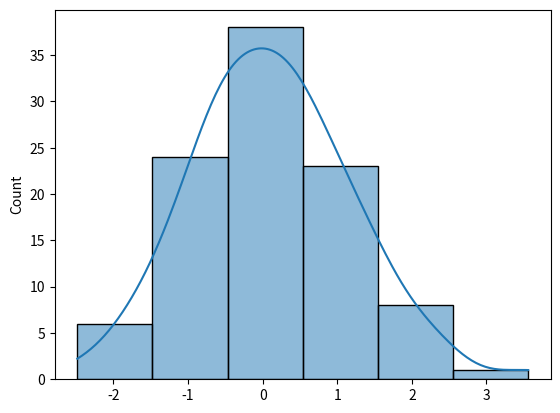

Source code (Python):
# -*- coding: utf-8 -*-
"""Lab6 Пирсон.ipynb

Automatically generated by Colaboratory.

Original file is located at
    https://colab.research.google.com/<link-removed>
"""

import random
import pandas as pd
import matplotlib.pyplot as plt
import seaborn as sns

m = 6 # для нормального
def calc(N,C,M):
  x = [0]*N
  z = [0]*N
  n = [0]*6
  zh = [0]*7 # границы частичных интервалов: числа Xmin, Xmin+h, ..., Xmax
  for i in range(int(N)):
    for j in range(12):
      x[i] =random.random() +x[i]
    x[i] = x[i] - 6
    z[i] = C*x[i] + M
    # print(f'{x[i]}\t {z[i]}')
  zmin, zmax = min(z), max(z)
  h = (zmax-zmin)/m
  print('zmin= ',zmin,'zmax= ',zmax, 'h= ', h, '\n')
  zh[0] = zmin
  for i in range(1, 6):
    zh[i] = zh[i-1] + h  
  zh[6] = zmax
  # p = [0, 0.0215, 0.3385, 0.6788, 1.0185, 1.1555, 1.177]
  z.sort()
  for i in range(N):
    for j in range(6):
      if zh[j] <= z[i] <= zh[j+1]: 
        n[j] = n[j] + 1
        # print(f'{i}:\t{zh[j]} < {z[i]} <= {zh[j+1]}\t n{j}={n[j]}')
        break
      # if z[i] == zmin: n[1] += 1
  return x, z, n, zh

# for N in [10, 100, 500, 1000]:
# N = int(input("Введите N: \n"))
# M = float(input("Введите M: \n"))
# D = float(input("Введите D: \n"))
# С = float(input("Введите c: \n"))
N=100
M=0
C=1
x, z, n, zh = calc(N, C, M)
p = [0.0215, 0.137, 0.34, 0.34, 0.137, 0.0215]
zmin, zmax = min(z), max(z)
h = (zmax-zmin)/6
c=0
for i in range(6):
  # print(f'{i}:\t {(n[i] - N*p[i])*(n[i] - N*p[i])}\t{N*p[i]}\t{(n[i] - N*p[i])*(n[i] - N*p[i]) / (N*p[i])}')
  print(f'{i}:\t {n[i]}\t{N*p[i]}')
  c = c + (n[i] - N*p[i])**2 / (N*p[i])

print(c)  
sns.histplot(z, bins=6, kde=True);

print(*n, sep='\t')
print(*p, sep='\t')
print(*z)
print(*zh)
